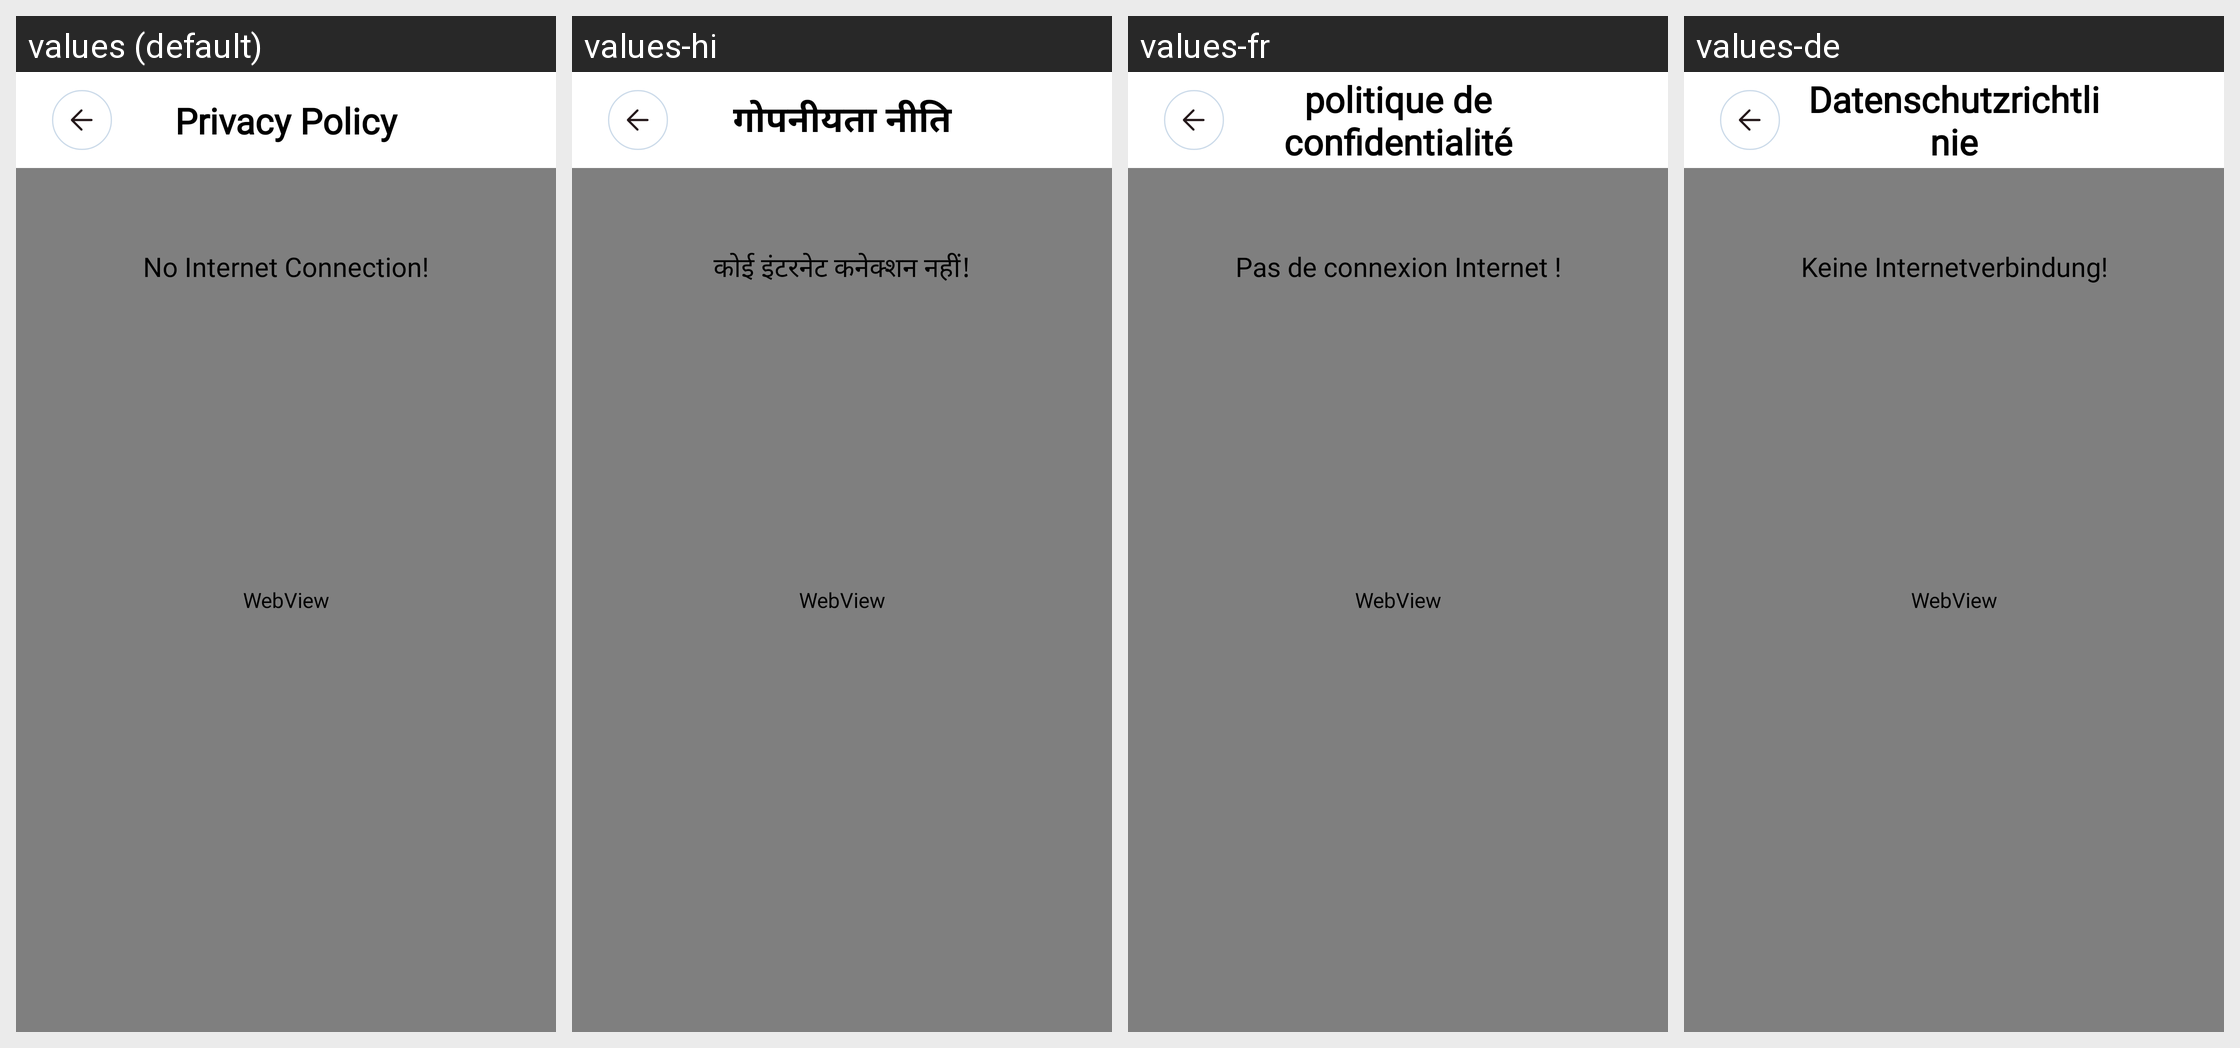

This grid shows one Android layout under several languages. Give, for every string resource on the screen, its name, the default text and each shown locale's text.
Android screen res/layout/activity_policy.xml rendered under 4 locales, left to right: values (default), values-hi, values-fr, values-de. Device: Nexus 5 (rendered at 1080×1920; each locale shown at half size, 540×960, under a caption strip naming it); theme Theme.BaseJava.
Other locales in the repository, not shown: values-es, values-in, values-pt, values-zh.
Strings drawn on this screen, with the default value and each locale's value (text and hints the layout hard-codes, and strings that could not be matched under every locale, appear in the picture but are not listed):

privacy_policy
  values: Privacy Policy
  values-hi: गोपनीयता नीति
  values-fr: politique de confidentialité
  values-de: Datenschutzrichtlinie

no_internet_connection
  values: No Internet Connection!
  values-hi: कोई इंटरनेट कनेक्शन नहीं!
  values-fr: Pas de connexion Internet !
  values-de: Keine Internetverbindung!
